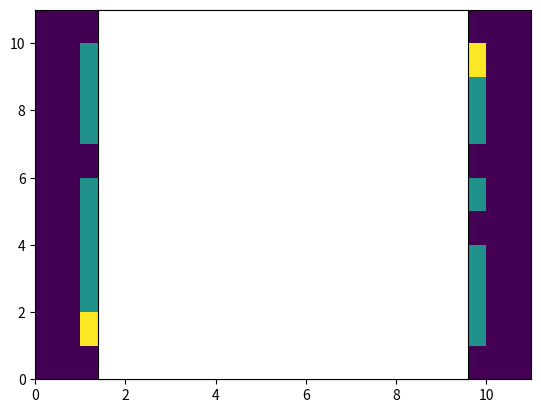

Generate this figure with matplotlib:
import matplotlib
import matplotlib.pyplot as plt
from matplotlib.colors import BoundaryNorm
from matplotlib.ticker import MaxNLocator
import numpy as np

maze = [[0, 0, 0, 0, 0, 0, 0, 0, 0, 0, 0], 
        [0, 1, 1, 1, 1, 1, 1, 1, 1, 1, 0],
        [0, 1, 0, 1, 0, 0, 0, 0, 0, 1, 0], 
        [0, 1, 0, 1, 0, 1, 1, 1, 1, 1, 0], 
        [0, 1, 0, 1, 0, 1, 0, 0, 0, 0, 0], 
        [0, 1, 0, 1, 1, 1, 1, 1, 1, 1, 0], 
        [0, 0, 0, 0, 0, 0, 0, 1, 0, 0, 0], 
        [0, 1, 1, 1, 1, 1, 1, 1, 0, 1, 0], 
        [0, 1, 0, 0, 0, 1, 0, 0, 0, 1, 0], 
        [0, 1, 1, 1, 0, 1, 1, 1, 1, 1, 0], 
        [0, 0, 0, 0, 0, 0, 0, 0, 0, 0, 0]]

def paths(graph, path, goal):
    if path[-1] == goal:
        yield path
        return
    for neighbor in graph[path[-1]]:
        if neighbor in path:
            continue
        yield from paths(graph, path + [neighbor], goal)

def plot_maze(maze):
    plt.pcolormesh(maze)
    plt.axes().set_aspect('equal')
    plt.xticks([]) 
    plt.yticks([])
    plt.show()

def graph(maze):
    rows=len(maze)
    cols=len(maze[0])

    graph={}

    for i in range(1, rows-1):
        for j in range(1, rows-1):
            if(maze[i][j]!=0):
                adj=[]  
                for ele in [(i-1,j),(i+1,j),(i,j-1),(i,j+1)]:
                    if maze[ele[0]][ele[1]] == 1:
                        if(ele[0] <= 9 and ele[1] <= 9):
                            adj.append((ele[0],ele[1]))
                graph[(i,j)]=adj
    return graph

def get_smallest_path(graph, maze):
    _list = list(x for x in paths(graph(maze), [(9,9)], (1,1)))
    size = len(_list[0])
    id = 0
    for i in range(len(_list)):
        if size > len(_list[i]):
            size = len(_list[i])
            id = i
    return _list[id]

def change_maze(maze,shortest_path):
    for coord in shortest_path:
        maze[coord[0]][coord[1]] = 2
            
    return maze

shortest_path = get_smallest_path(graph, maze)
plot_maze(change_maze(maze,shortest_path))